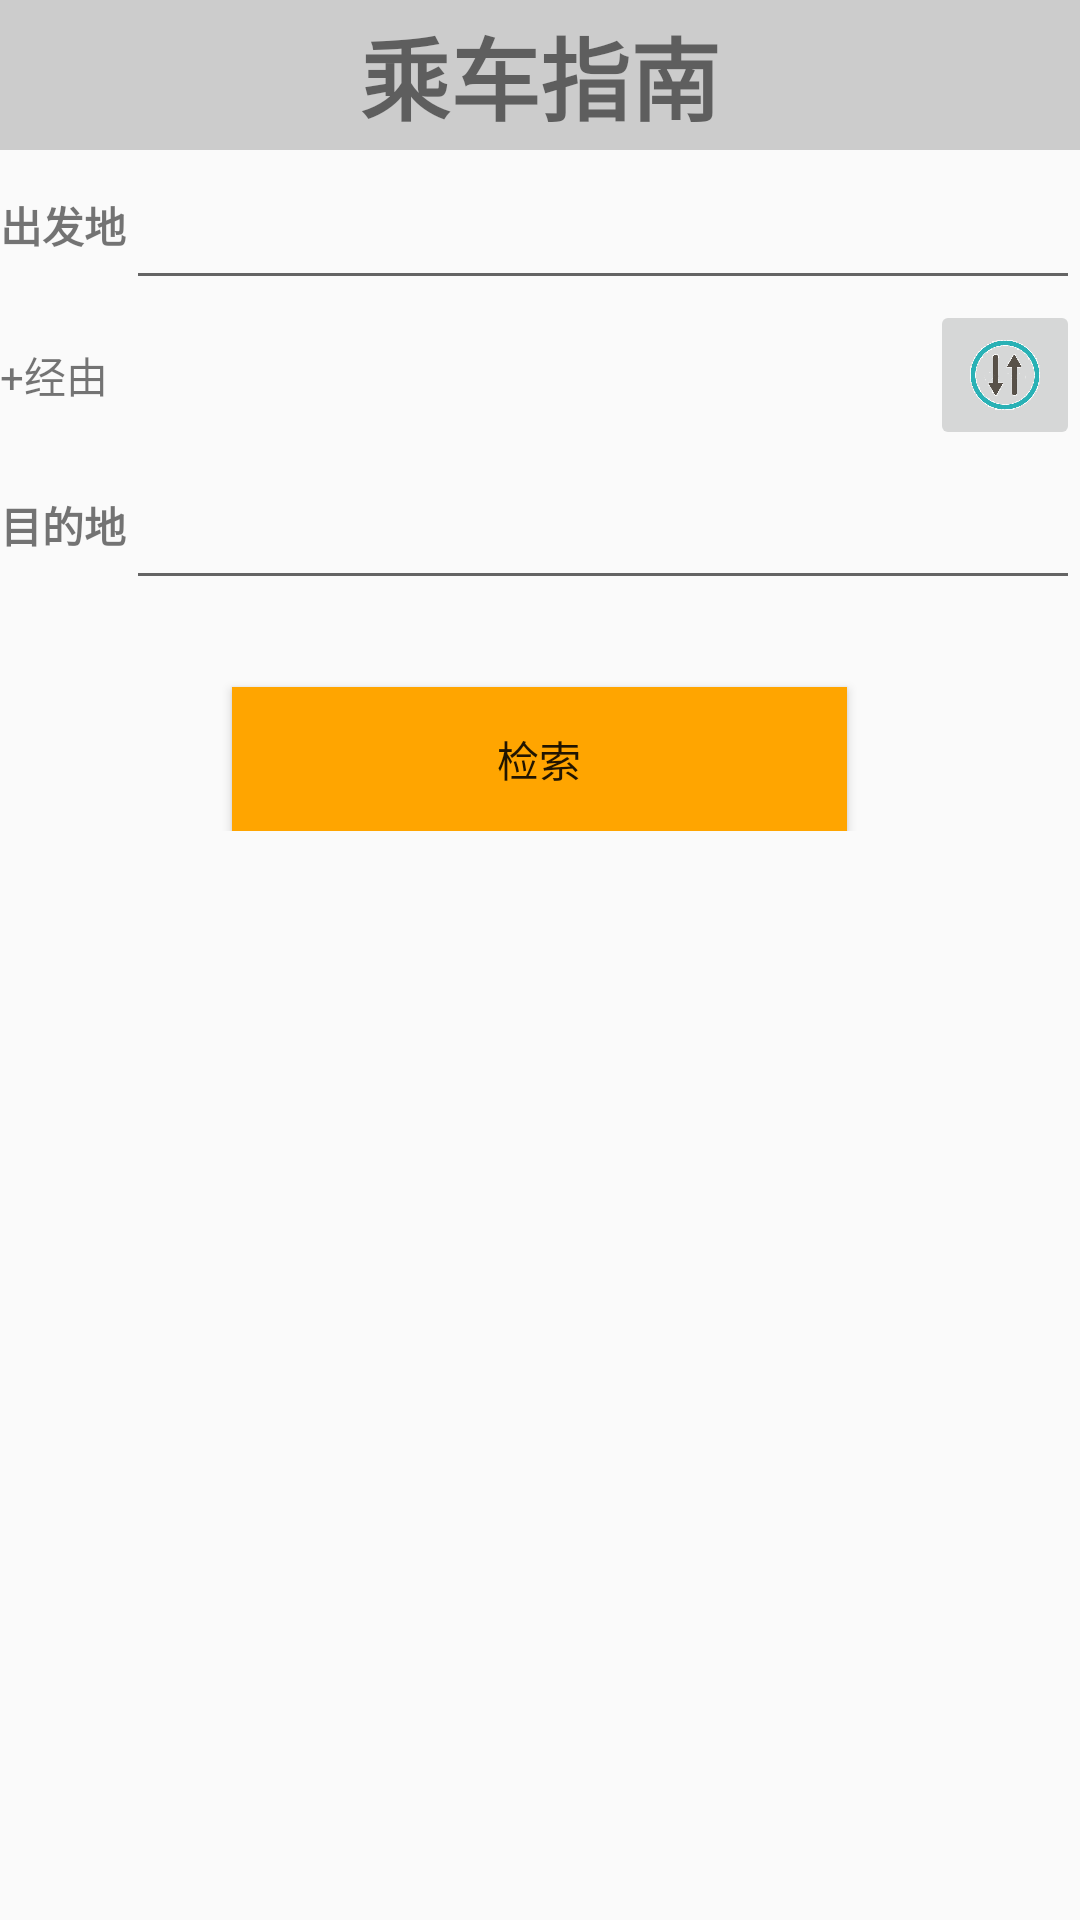

This screen was rendered from an Android layout file. Write that file and the resources it references.
<!-- AndroidManifest.xml: application theme AppTheme -->
<!-- res/layout/content_main.xml -->
<?xml version="1.0" encoding="utf-8"?>
<LinearLayout
	android:id="@+id/widget41"
	android:layout_width="match_parent"
	android:layout_height="match_parent"
	android:orientation="vertical"
	xmlns:android="http://schemas.android.com/apk/res/android"
    android:weightSum="1">
<TextView
	android:id="@+id/title1"
	android:layout_width="match_parent"
	android:layout_height="50dp"
	android:background="#ffcccccc"
	android:text="@string/title"
	android:typeface="monospace"
	android:textSize="30dp"
	android:textStyle="bold"
    android:gravity="center_vertical|center_horizontal" />
<LinearLayout
	android:id="@+id/line1"
	android:layout_width="match_parent"
	android:layout_height="50dp"
	android:paddingTop="0dp">
<TextView
	android:id="@+id/start"
	android:layout_width="wrap_content"
	android:layout_height="match_parent"
	android:text="@string/start"
	android:typeface="monospace"
	android:textStyle="bold"
	android:gravity="center_vertical"
	android:layout_gravity="bottom" />
<EditText
	android:id="@+id/startInput"
	android:layout_width="match_parent"
	android:layout_height="match_parent"
	android:layout_gravity="bottom"
	android:gravity="center_vertical"/>
</LinearLayout>
<GridLayout
	android:id="@+id/g1"
	android:layout_width="match_parent"
	android:layout_height="wrap_content"
	android:rowCount="4"
	android:columnCount="3"
	android:padding="0dp">
	<TextView
		android:id="@+id/via"
		android:layout_height="50dp"
		android:layout_width="50dp"
		android:gravity="center_vertical"
		android:text="+经由"
		android:clickable="true"
		android:layout_row="3"
		android:layout_column="0" />

	<ImageButton
		android:layout_width="50dp"
		android:layout_height="50dp"
		android:id="@+id/reverseBtn"
		android:layout_rowSpan="4"
		android:layout_row="0"
		android:layout_column="2"
		android:src="@mipmap/rev1"
		android:scaleType="fitCenter"
		android:layout_gravity="center_vertical"/>

</GridLayout>
<LinearLayout
	android:id="@+id/line2"
	android:layout_width="match_parent"
	android:layout_height="50dp"
	android:paddingTop="0dp">
<TextView
	android:id="@+id/end"
	android:layout_width="wrap_content"
	android:layout_height="match_parent"
	android:text="@string/finish"
	android:typeface="monospace"
	android:textStyle="bold"
	android:gravity="center_vertical"
	android:layout_gravity="bottom"
	/>
<EditText
	android:id="@+id/arriveInput"
	android:layout_width="match_parent"
	android:layout_height="match_parent"
	android:layout_gravity="center_vertical"/>
</LinearLayout>
<RelativeLayout
	android:id="@+id/widget42"
	android:layout_width="match_parent"
	android:layout_height="77dp">
<Button
	android:id="@+id/srchButton"
	android:layout_width="205dp"
	android:layout_height="wrap_content"
	android:background="#ffa500"
	android:text="@string/search"
	android:gravity="center"
	android:layout_alignParentBottom="true"
	android:layout_centerHorizontal="true" />
</RelativeLayout>

</LinearLayout>
<!-- resources referenced by this layout -->
<resources>
  <!-- mipmap rev1: png bitmap (mipmap-xhdpi, 95658 bytes) -->
  <string name="finish">目的地</string>
  <string name="search">检索</string>
  <string name="start">出发地</string>
  <string name="title">乘车指南</string>
  <style name="AppTheme" parent="Theme.AppCompat.Light.NoActionBar">
          
          <item name="colorPrimary">@color/colorPrimary</item>
          <item name="colorPrimaryDark">@color/colorPrimaryDark</item>
          <item name="colorAccent">@color/colorAccent</item>
      </style>
  <color name="colorPrimary">#3F51B5</color>
  <color name="colorPrimaryDark">#303F9F</color>
  <color name="colorAccent">#FF4081</color>
</resources>
